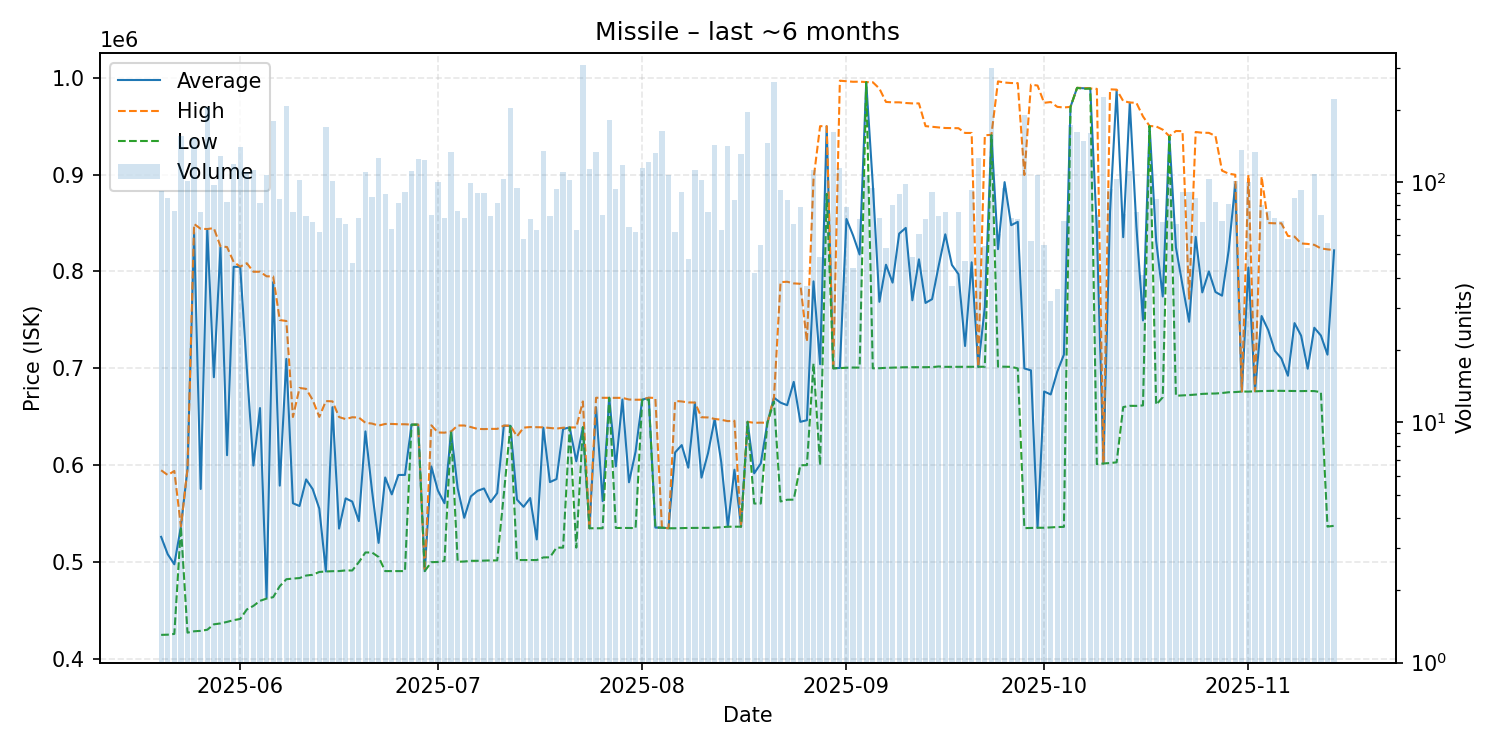

The file beside this chart, header and first rows:
date, average, highest, lowest, order_count, volume
2025-05-20, 526202, 594900, 425100, 43, 92
2025-05-21, 508276, 590000, 425300, 63, 86
2025-05-22, 497917, 594200, 426100, 47, 76
2025-05-23, 536900, 536900, 536400, 61, 156
2025-05-24, 596400, 596500, 427400, 52, 101
2025-05-25, 840000, 849000, 428800, 85, 152
2025-05-26, 575623, 844000, 429250, 53, 75
2025-05-27, 843600, 843800, 430400, 54, 205
2025-05-28, 690911, 844700, 436000, 72, 97
2025-05-29, 824900, 826000, 436900, 66, 129
2025-05-30, 610469, 825200, 438500, 54, 83
2025-05-31, 804800, 809850, 440300, 77, 119
2025-06-01, 804700, 805000, 441500, 70, 140
2025-06-02, 700000, 808500, 451300, 71, 110
2025-06-03, 599800, 799700, 455000, 66, 112
2025-06-04, 659099, 799750, 460200, 62, 82
2025-06-05, 463600, 795000, 462550, 50, 107
2025-06-06, 789000, 794900, 464000, 80, 179
2025-06-07, 579066, 749900, 475300, 54, 85
2025-06-08, 709800, 748900, 482500, 86, 208
2025-06-09, 560895, 649900, 483200, 51, 75
2025-06-10, 558050, 679800, 483700, 49, 102
2025-06-11, 585494, 678900, 486300, 48, 72
2025-06-12, 575438, 667400, 487100, 49, 68
2025-06-13, 555353, 650000, 490000, 43, 62
2025-06-14, 490600, 666300, 490500, 85, 169
2025-06-15, 660000, 666000, 490800, 49, 101
2025-06-16, 534789, 649800, 490900, 40, 71
2025-06-17, 565936, 647700, 491600, 51, 67
2025-06-18, 562607, 649600, 491500, 35, 46
2025-06-19, 542477, 649300, 500100, 58, 71
2025-06-20, 635000, 643900, 510100, 61, 110
2025-06-21, 573924, 643100, 510100, 46, 87
2025-06-22, 520000, 641000, 505450, 64, 126
2025-06-23, 587482, 642700, 490900, 49, 89
2025-06-24, 570038, 642700, 490900, 42, 64
2025-06-25, 590072, 642400, 491000, 53, 82
2025-06-26, 590131, 642400, 490900, 48, 91
2025-06-27, 642000, 642000, 642000, 48, 111
2025-06-28, 642000, 642000, 642000, 57, 125
2025-06-29, 490900, 490900, 490900, 58, 124
2025-06-30, 598842, 641300, 500100, 45, 73
2025-07-01, 573975, 633900, 500300, 47, 100
2025-07-02, 560906, 633700, 501300, 34, 71
2025-07-03, 634900, 634900, 634900, 56, 134
2025-07-04, 576372, 641100, 500500, 40, 76
2025-07-05, 545882, 641100, 500800, 47, 71
2025-07-06, 567979, 639500, 501500, 53, 99
2025-07-07, 573616, 637600, 501500, 54, 90
2025-07-08, 576144, 637400, 501700, 54, 90
2025-07-09, 562126, 637600, 501900, 40, 72
2025-07-10, 571388, 637600, 501900, 46, 82
2025-07-11, 640800, 641000, 569900, 50, 103
2025-07-12, 640800, 640900, 640500, 67, 203
2025-07-13, 564651, 629900, 502300, 59, 95
2025-07-14, 557205, 638900, 502300, 40, 58
2025-07-15, 566239, 639500, 502300, 33, 70
2025-07-16, 523560, 639400, 502300, 35, 63
2025-07-17, 638800, 639200, 505000, 54, 135
2025-07-18, 582743, 638500, 505100, 50, 72
... 119 more rows
